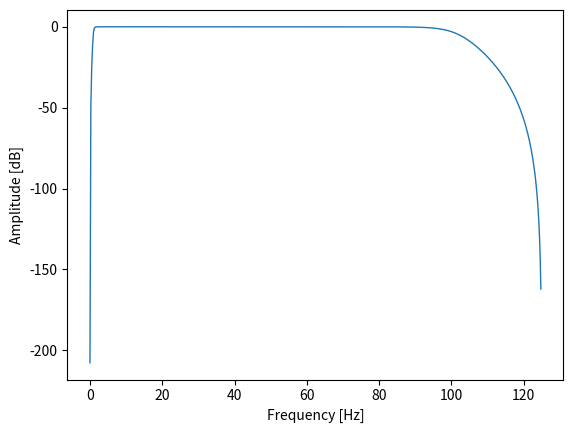

Here is the Python script that generated this plot:
import numpy as np
import matplotlib.pyplot as plt
from scipy import signal
from numpy.fft import rfftfreq


# b, a = signal.iirnotch(50, 30, 250)
# b, a = signal.butter(4, 1, 'high', fs=250)
b, a = signal.butter(4, (1,100), 'bandpass', fs=250)

w,h = signal.freqz(b, a)
w *= (125 / np.pi) 

fig, ax1 = plt.subplots()

ax1.plot(w, 20 * np.log10(abs(h)), linewidth=1)
ax1.set_ylabel('Amplitude [dB]')
ax1.set_xlabel('Frequency [Hz]')

plt.show(block=True)